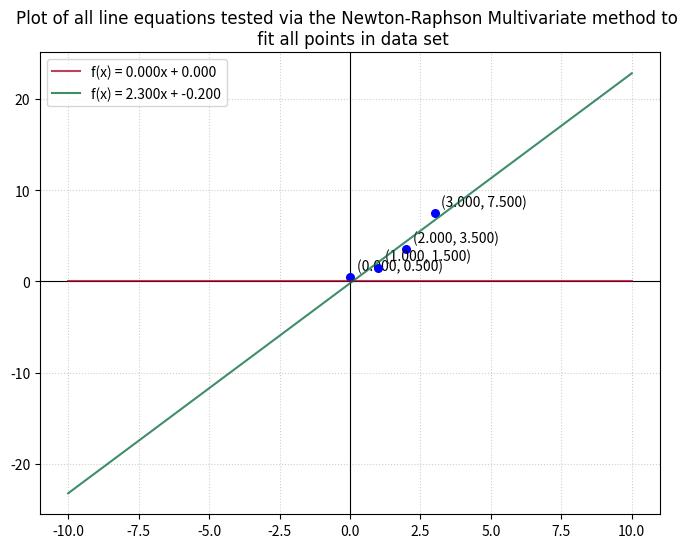

Recreate this plot in Python.
# ---------------------------------------------------
# Irina Khan
# SYDE 572 Assignment 1 Part 2 - Line Fitting
#
# Objective: 
# Fit N data points [(x1, y1), ..., (xn, yn)] 
# to a line (y = mx + b)
# ---------------------------------------------------


# ---------------------------------------------------
# Numerical Method: Newton-Raphson Multivariate
# ---------------------------------------------------

import matplotlib.pyplot as plt
import numpy as np

m0 = 0
b0 = 0
tolerance = 1e-6

x = [0, 2, 1, 3]
y = [0.5, 3.5, 1.5, 7.5]

N = len(x)



def calculate_J(m, b, x, y, N):
    sum = 0
    for i in range(N): 
        sum += (y[i] - (x[i]*m + b))**2  

    J = sum / N

    return J

def calculate_gradient(m, b, x, y, N):

    sumJm = 0
    sumJb = 0

    for i in range(N):
        error = y[i] - (x[i]*m + b)

        sumJm += error * x[i]
        sumJb += error

    deltaJdeltaM = (-2 * sumJm) / N
    deltaJdeltaB = (-2 * sumJb) / N

    return deltaJdeltaM, deltaJdeltaB

def calculate_hessian(x, N):

    delta2JdeltaM2 = 0
    delta2JdeltaMdeltaB = 0
    delta2JdeltaB2 = 2

    for i in range(N):
        delta2JdeltaM2 += x[i] ** 2
        delta2JdeltaMdeltaB += x[i]

    delta2JdeltaM2 = (2*delta2JdeltaM2)/N
    delta2JdeltaMdeltaB = (2*delta2JdeltaMdeltaB)/N
    
    return delta2JdeltaM2, delta2JdeltaMdeltaB, delta2JdeltaB2


# ---------------------------------------------------
# Running the Newton-Raphson Multivariate Algorithm
# ---------------------------------------------------

m = m0
b = b0

m_values_tested = [m]
b_values_tested = [b]

print("Initial m: " + str(m0))
print("Initial b: " + str(b0))

# Counter limits iteratoins to 100 in the while loop below!
counter = 0

while True:

    deltaJdeltaM, deltaJdeltaB = calculate_gradient(m, b, x, y, N)
    delta2JdeltaM2, delta2JdeltaMdeltaB, delta2JdeltaB2 = calculate_hessian(x, N)

    determinant = delta2JdeltaM2 * delta2JdeltaB2 - delta2JdeltaMdeltaB * delta2JdeltaMdeltaB
    m_new = m - (1/determinant) * (delta2JdeltaB2 * deltaJdeltaM - delta2JdeltaMdeltaB * deltaJdeltaB)
    b_new = b - (1/determinant) * (-1 * delta2JdeltaMdeltaB * deltaJdeltaM + delta2JdeltaM2* deltaJdeltaB)

    if (abs(m_new - m) < tolerance and abs(b_new - b) < tolerance) or (counter > 100):
        break

    m_values_tested.append(m_new)
    b_values_tested.append(b_new)

    counter = counter + 1
    m = m_new
    b = b_new

print("Optimized values for m*, b*: (" + str(m) + ", " + str(b) + ")")
print("Final line equation: y = " + str(m) + "x + " + str(b))
print("Total number of iterations = " + str(len(m_values_tested)))

# ---------------------------------------------------
# Calculating the final MSE
# ---------------------------------------------------

MSE = calculate_J(m, b, x, y, N)
print("The final MSE value is: " + str(MSE))

# ---------------------------------------------------
# Creating the INTERMEDIATE plot of the function, showing all lines generated
# ---------------------------------------------------

plt.figure(figsize=(8,6))
#plt.plot(x_vals, y_vals, label=f"f(x) = {m}x + {b}", color="blue", linewidth=1)

# --- Ploting all of the point from the data set: ---
for i in range(N):
    plt.scatter(x[i], y[i], color="blue", s=30, zorder=3)
    plt.annotate( f"({x[i]:.3f}, {y[i]:.3f})", (x[i], y[i]), xytext=(5, 5), textcoords="offset points")
# --- End of Plotting all data set points ---


# --- Ploting all intermediate x and y values from numerical method, in colour order from red to green: ---
cmap = plt.cm.RdYlGn
colors =  np.linspace(0, 1, len(m_values_tested))

x_vals = np.linspace(-10, 10, 500)
for i in range(len(m_values_tested)):
    y_vals = m_values_tested[i] * x_vals + b_values_tested[i]
    plt.plot(x_vals, y_vals,label=f"f(x) = {m_values_tested[i]:.3f}x + {b_values_tested[i]:.3f}", color=cmap(colors[i]), alpha=0.75, zorder=5)
# --- End of Ploting all intermediate x and y values from numerical method, in colour order from red to green: ---


# --- Plotting the axes and the title of the graph ---
plt.title(f"Plot of all line equations tested via the Newton-Raphson Multivariate method to \n fit all points in data set", fontname="Calibri")
plt.axhline(0, color='black', linewidth=0.8, linestyle='-') # X-axis baseline
plt.axvline(0, color='black', linewidth=0.8, linestyle='-') # Y-axis baseline
plt.grid(True, linestyle=':', alpha=0.6)
# --- End of Plotting the axes and the title of the graph ---


plt.legend()
plt.show()
